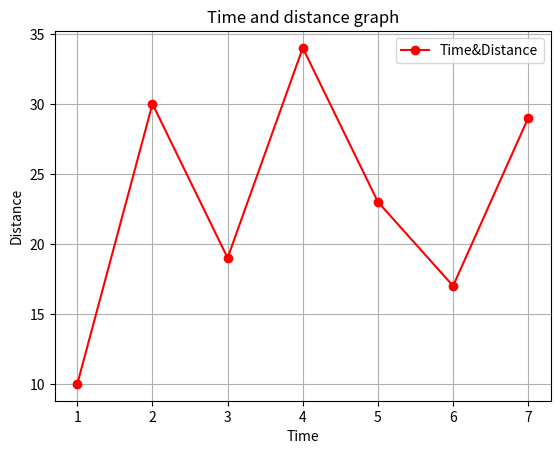

Python code for this plot:
import matplotlib.pyplot as plt
x = [1,2,3,4,5,6,7]
y = [10,30,19,34,23,17,29]

plt.plot(x,y,color='r',label = 'Time&Distance',marker = "o")
plt.title("Time and distance graph")
plt.xlabel('Time')
plt.ylabel('Distance')
plt.grid()

plt.legend()
plt.savefig("Graph.png",dpi = 300,bbox_inches = 'tight')
plt.show()
